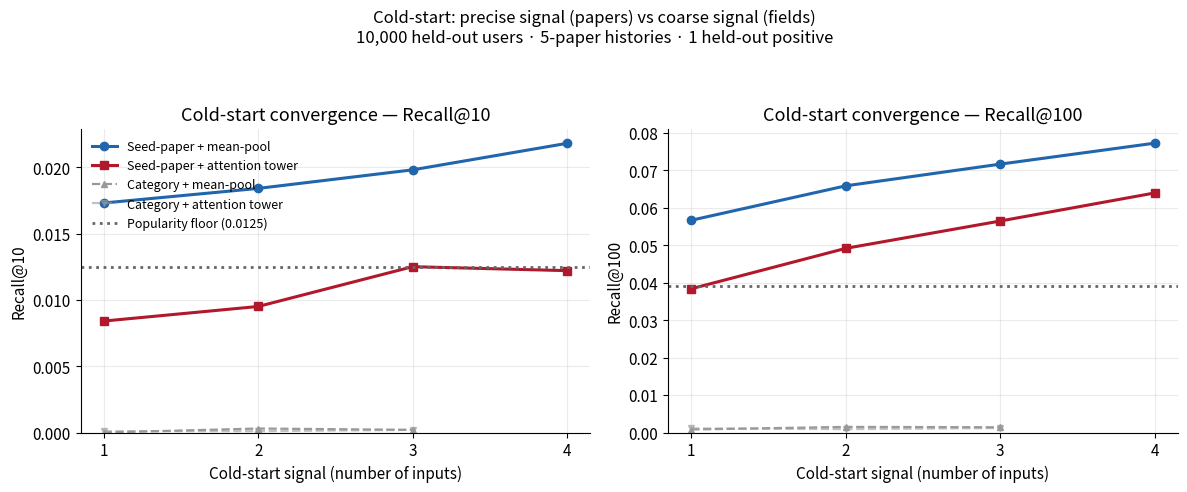
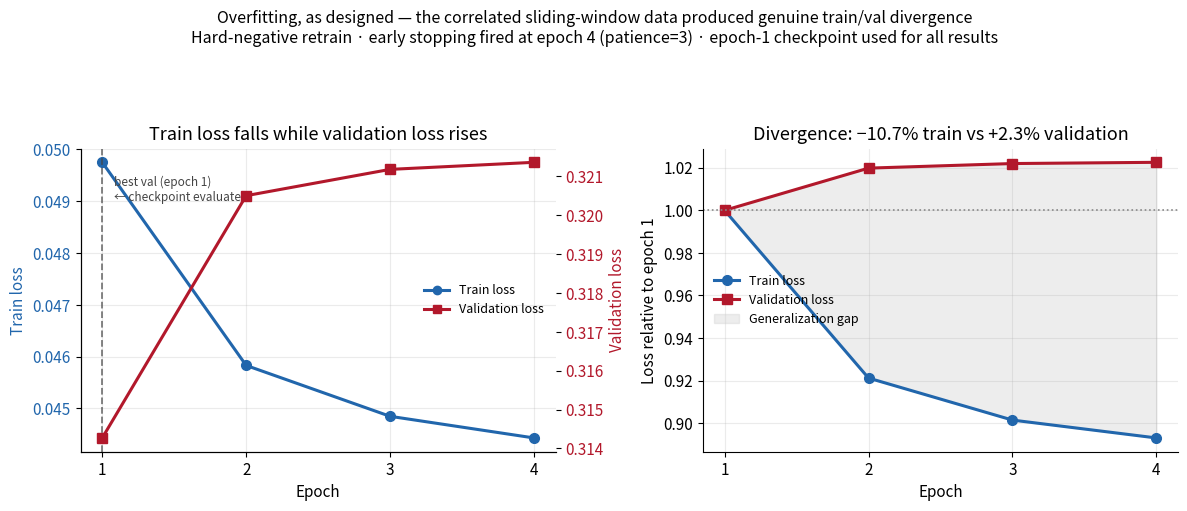
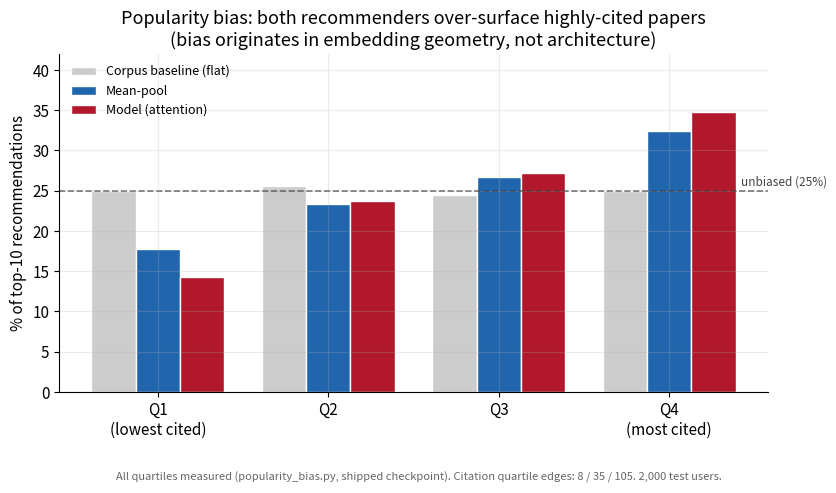
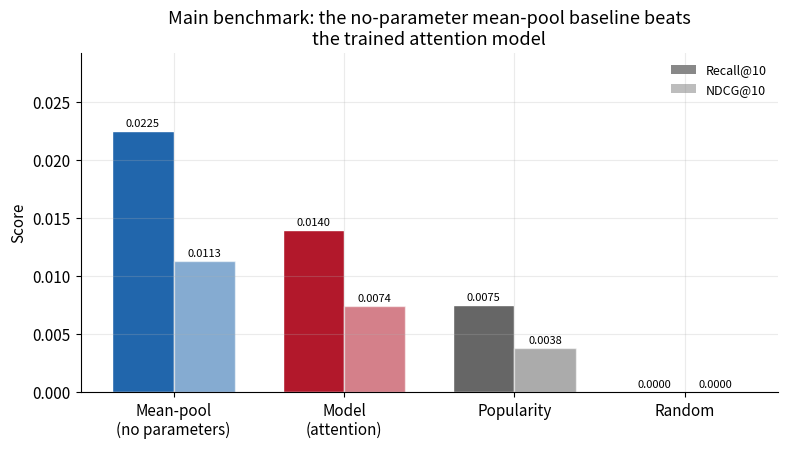
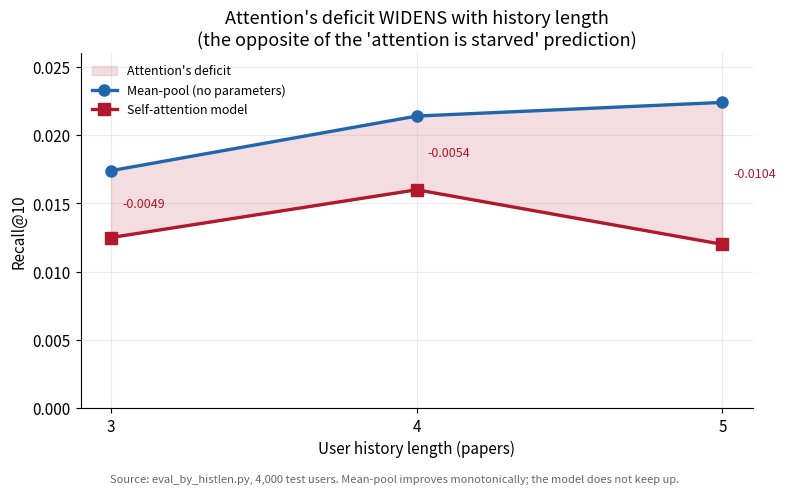

Here is the Python script that generated these plots, in order:
"""
Generate all figures for the Research Paper Recommender writeup / README.

Every number is HARDCODED from the final runs — these results are locked, and
the training log survives only as a saved snapshot (see PROVENANCE below), so
there is nothing to re-derive and nothing to re-run.

PROVENANCE (important — two training runs exist, don't mix them):
  * The EVALUATED model is user_history_encoder_best.pt, produced by the
    NORMALIZED + HARD-NEGATIVE retrain. Verified: best.pt != last.pt, so early
    stopping fired and `best` is an earlier epoch. Its log is TRAINING_LOG below
    (val loss ~0.32 scale — hard negatives make the triplet task much harder).
  * An earlier abandoned run (random negatives, val ~0.065 scale, 8 epochs, no
    early stop) is NOT the model behind any result here. Ignore it.

Outputs 5 PNGs into figures/:
  1. coldstart_convergence.png  -- THE figure. 4 methods x input levels + popularity floor.
  2. training_curves.png        -- train falls / val RISES: genuine overfitting, early stop.
  3. popularity_bias.png        -- citation-quartile skew, model vs mean-pool vs corpus.
  4. main_eval.png              -- headline benchmark: model vs 3 baselines.
  5. histlen_gap.png            -- model vs mean-pool R@10 by history length; gap widens.

Style: clean-academic, readable on GitHub. Colours are SEMANTIC and consistent
across every figure: blue = mean-pool (the winner), red = attention tower (the
loser), grey = category / baselines. Learn the code once, read every plot fast.
"""

import os
import numpy as np
import matplotlib
matplotlib.use("Agg")
import matplotlib.pyplot as plt
from matplotlib.patches import Patch

OUT_DIR = "figures"
os.makedirs(OUT_DIR, exist_ok=True)

plt.rcParams.update({
    "figure.dpi": 130,
    "savefig.dpi": 200,
    "font.size": 11,
    "axes.titlesize": 13,
    "axes.labelsize": 11,
    "axes.spines.top": False,
    "axes.spines.right": False,
    "axes.grid": True,
    "grid.alpha": 0.25,
    "legend.frameon": False,
    "figure.facecolor": "white",
    "axes.facecolor": "white",
})

C_MPOOL = "#2166ac"   # mean-pool — the winner
C_TOWER = "#b2182b"   # attention tower — the loser
C_CAT   = "#999999"   # category — the weak signal
C_POP   = "#666666"   # popularity floor / baselines


# =============================================================================
# 1. COLD-START CONVERGENCE  (the centerpiece)
#    10,000 held-out users, history_len=5, >=3 categories, 1 held-out positive.
#    Seed-paper sweeps 1-4 papers; category sweeps 1-3 (diversity-capped).
# =============================================================================
def fig_coldstart():
    lv_p = [1, 2, 3, 4]
    lv_c = [1, 2, 3]

    data = {
        "Recall@10": {
            "seed_mpool": [0.0173, 0.0184, 0.0198, 0.0218],
            "seed_tower": [0.0084, 0.0095, 0.0125, 0.0122],
            "cat_mpool":  [0.0000, 0.0003, 0.0002],
            "cat_tower":  [0.0001, 0.0001, 0.0002],
            "pop_floor":  0.0125,
        },
        "Recall@100": {
            "seed_mpool": [0.0567, 0.0659, 0.0717, 0.0773],
            "seed_tower": [0.0384, 0.0492, 0.0565, 0.0640],
            "cat_mpool":  [0.0008, 0.0015, 0.0014],
            "cat_tower":  [0.0011, 0.0009, 0.0012],
            "pop_floor":  0.0391,
        },
    }

    fig, axes = plt.subplots(1, 2, figsize=(12, 4.6))
    for ax, (metric, d) in zip(axes, data.items()):
        ax.plot(lv_p, d["seed_mpool"], "o-", color=C_MPOOL, lw=2.2, ms=6,
                label="Seed-paper + mean-pool")
        ax.plot(lv_p, d["seed_tower"], "s-", color=C_TOWER, lw=2.2, ms=6,
                label="Seed-paper + attention tower")
        ax.plot(lv_c, d["cat_mpool"], "^--", color=C_CAT, lw=1.6, ms=5,
                label="Category + mean-pool")
        ax.plot(lv_c, d["cat_tower"], "v--", color=C_CAT, lw=1.6, ms=5, alpha=0.6,
                label="Category + attention tower")
        ax.axhline(d["pop_floor"], color=C_POP, ls=":", lw=2,
                   label=f"Popularity floor ({d['pop_floor']:.4f})")
        ax.set_xlabel("Cold-start signal (number of inputs)")
        ax.set_ylabel(metric)
        ax.set_title(f"Cold-start convergence — {metric}")
        ax.set_xticks(lv_p)
        ax.set_ylim(bottom=0)

    axes[0].legend(loc="upper left", fontsize=9)
    fig.suptitle("Cold-start: precise signal (papers) vs coarse signal (fields)\n"
                 "10,000 held-out users · 5-paper histories · 1 held-out positive",
                 fontsize=12, y=1.06)
    fig.tight_layout()
    fig.savefig(f"{OUT_DIR}/coldstart_convergence.png", bbox_inches="tight")
    plt.close(fig)
    print("wrote coldstart_convergence.png")


# =============================================================================
# 2. TRAINING CURVES  (the overfit story — REAL divergence)
#    Hard-negative retrain. Train falls, val RISES. Best val = epoch 1.
#    Early stopping fires at epoch 4 (patience=3 exhausted after epoch 1).
#    Verified independently: best.pt != last.pt, so early stop did trigger.
# =============================================================================
def fig_training_curves():
    epochs = [1, 2, 3, 4]
    train  = [0.04975068615469615, 0.04582982505340049,
              0.044847754225224405, 0.044430208477908455]
    val    = [0.3142716463130948,  0.3205049301438644,
              0.32118169692034687, 0.3213635507073543]
    best_epoch = 1   # lowest val loss — the checkpoint that was evaluated

    fig, (ax1, ax2) = plt.subplots(1, 2, figsize=(12, 4.6))

    # left: both curves on separate y-axes (very different scales)
    ax1.plot(epochs, train, "o-", color=C_MPOOL, lw=2.2, ms=7, label="Train loss")
    ax1.set_xlabel("Epoch")
    ax1.set_ylabel("Train loss", color=C_MPOOL)
    ax1.tick_params(axis="y", labelcolor=C_MPOOL)
    ax1.set_xticks(epochs)

    ax1b = ax1.twinx()
    ax1b.plot(epochs, val, "s-", color=C_TOWER, lw=2.2, ms=7, label="Validation loss")
    ax1b.set_ylabel("Validation loss", color=C_TOWER)
    ax1b.tick_params(axis="y", labelcolor=C_TOWER)
    ax1b.spines["top"].set_visible(False)
    ax1b.grid(False)

    ax1.axvline(best_epoch, color="#444444", ls="--", lw=1.3, alpha=0.7)
    ax1.text(best_epoch + 0.08, max(train) * 0.995,
             f"best val (epoch {best_epoch})\n← checkpoint evaluated",
             fontsize=8.5, va="top", color="#444444")
    ax1.set_title("Train loss falls while validation loss rises")
    ax1.legend(handles=[
        plt.Line2D([], [], color=C_MPOOL, marker="o", lw=2.2, label="Train loss"),
        plt.Line2D([], [], color=C_TOWER, marker="s", lw=2.2, label="Validation loss"),
    ], loc="center right", fontsize=9)

    # right: normalized to epoch 1 — makes the DIVERGENCE unmistakable
    tr_n = [t / train[0] for t in train]
    va_n = [v / val[0] for v in val]
    ax2.plot(epochs, tr_n, "o-", color=C_MPOOL, lw=2.2, ms=7, label="Train loss")
    ax2.plot(epochs, va_n, "s-", color=C_TOWER, lw=2.2, ms=7, label="Validation loss")
    ax2.axhline(1.0, color="#888888", ls=":", lw=1.2)
    ax2.fill_between(epochs, tr_n, va_n, color="#cccccc", alpha=0.35,
                     label="Generalization gap")
    ax2.set_xlabel("Epoch")
    ax2.set_ylabel("Loss relative to epoch 1")
    ax2.set_title("Divergence: −10.7% train vs +2.3% validation")
    ax2.set_xticks(epochs)
    ax2.legend(loc="center left", fontsize=9)

    fig.suptitle("Overfitting, as designed — the correlated sliding-window data "
                 "produced genuine train/val divergence\n"
                 "Hard-negative retrain · early stopping fired at epoch 4 "
                 "(patience=3) · epoch-1 checkpoint used for all results",
                 fontsize=11.5, y=1.10)
    fig.tight_layout()
    fig.savefig(f"{OUT_DIR}/training_curves.png", bbox_inches="tight")
    plt.close(fig)
    print("wrote training_curves.png")


# =============================================================================
# 3. POPULARITY BIAS  (citation-quartile skew)
#    All four quartiles measured by rerunning popularity_bias.py against the
#    shipped checkpoint (2,000 test users, quartile edges 8 / 35 / 105).
# =============================================================================
def fig_popularity_bias():
    quartiles = ["Q1\n(lowest cited)", "Q2", "Q3", "Q4\n(most cited)"]
    model    = [14.3, 23.7, 27.2, 34.8]
    meanpool = [17.7, 23.3, 26.7, 32.4]
    corpus   = [25.0, 25.6, 24.5, 24.9]   # ~flat baseline

    x = np.arange(len(quartiles))
    w = 0.26

    fig, ax = plt.subplots(figsize=(8.5, 4.6))
    ax.bar(x - w, corpus,   w, label="Corpus baseline (flat)", color="#cccccc",
           edgecolor="white")
    ax.bar(x,     meanpool, w, label="Mean-pool", color=C_MPOOL, edgecolor="white")
    ax.bar(x + w, model,    w, label="Model (attention)", color=C_TOWER,
           edgecolor="white")
    ax.axhline(25, color="#444444", ls="--", lw=1.2, alpha=0.7)
    ax.text(3.42, 25.7, "unbiased (25%)", fontsize=8.5, color="#444444")

    ax.set_xticks(x)
    ax.set_xticklabels(quartiles)
    ax.set_ylabel("% of top-10 recommendations")
    ax.set_title("Popularity bias: both recommenders over-surface highly-cited papers\n"
                 "(bias originates in embedding geometry, not architecture)")
    ax.legend(loc="upper left", fontsize=9)
    ax.set_ylim(0, 42)

    fig.text(0.5, -0.06,
             "All quartiles measured (popularity_bias.py, shipped checkpoint). "
             "Citation quartile edges: 8 / 35 / 105. 2,000 test users.",
             ha="center", fontsize=8, color="#666666")
    fig.tight_layout()
    fig.savefig(f"{OUT_DIR}/popularity_bias.png", bbox_inches="tight")
    plt.close(fig)
    print("wrote popularity_bias.png")


# =============================================================================
# 4. MAIN EVAL  (the headline benchmark)
# =============================================================================
def fig_main_eval():
    methods = ["Mean-pool\n(no parameters)", "Model\n(attention)", "Popularity", "Random"]
    recall  = [0.0225, 0.0140, 0.0075, 0.0000]
    ndcg    = [0.0113, 0.0074, 0.0038, 0.0000]
    colors  = [C_MPOOL, C_TOWER, C_POP, "#cccccc"]

    x = np.arange(len(methods))
    w = 0.36

    fig, ax = plt.subplots(figsize=(8, 4.6))
    b1 = ax.bar(x - w/2, recall, w, color=colors, edgecolor="white")
    b2 = ax.bar(x + w/2, ndcg,   w, color=colors, alpha=0.55, edgecolor="white")

    for bars, vals in ((b1, recall), (b2, ndcg)):
        for bar, v in zip(bars, vals):
            ax.text(bar.get_x() + bar.get_width()/2, v + 0.0004, f"{v:.4f}",
                    ha="center", fontsize=8)

    ax.set_xticks(x)
    ax.set_xticklabels(methods)
    ax.set_ylabel("Score")
    ax.set_title("Main benchmark: the no-parameter mean-pool baseline beats\n"
                 "the trained attention model")
    ax.set_ylim(0, max(recall) * 1.30)
    ax.legend(handles=[Patch(facecolor="#888888", label="Recall@10"),
                       Patch(facecolor="#888888", alpha=0.55, label="NDCG@10")],
              loc="upper right", fontsize=9)

    fig.tight_layout()
    fig.savefig(f"{OUT_DIR}/main_eval.png", bbox_inches="tight")
    plt.close(fig)
    print("wrote main_eval.png")


# =============================================================================
# 5. HISTORY-LENGTH GAP  (Experiment 5 — the reversal)
#    Per-bucket Recall@10 from eval_by_histlen.py, 4,000 test users.
#    The naive "attention is starved" story predicts the gap NARROWS with length.
#    It widens: gap_R = -0.0049 (len 3), -0.0053 (len 4), -0.0104 (len 5).
# =============================================================================
def fig_histlen_gap():
    lengths  = [3, 4, 5]
    meanpool = [0.0174, 0.0214, 0.0224]   # rises monotonically with more papers
    model    = [0.0125, 0.0160, 0.0120]   # does not keep up
    gaps     = [m - p for m, p in zip(model, meanpool)]  # -0.0049, -0.0054, -0.0104

    fig, ax = plt.subplots(figsize=(8, 4.8))

    # shaded deficit between the two curves
    ax.fill_between(lengths, model, meanpool, color="#e8b4bb", alpha=0.45,
                    label="Attention's deficit")
    ax.plot(lengths, meanpool, "o-", color=C_MPOOL, lw=2.4, ms=8,
            label="Mean-pool (no parameters)")
    ax.plot(lengths, model, "s-", color=C_TOWER, lw=2.4, ms=8,
            label="Self-attention model")

    # annotate the widening gap at each length
    for L, m, p, g in zip(lengths, model, meanpool, gaps):
        ax.annotate(f"{g:+.4f}", xy=(L, (m + p) / 2), xytext=(8, 0),
                    textcoords="offset points", va="center", fontsize=9,
                    color=C_TOWER)

    ax.set_xticks(lengths)
    ax.set_xlabel("User history length (papers)")
    ax.set_ylabel("Recall@10")
    ax.set_title("Attention's deficit WIDENS with history length\n"
                 "(the opposite of the 'attention is starved' prediction)")
    ax.set_ylim(0, 0.026)
    ax.legend(loc="upper left", fontsize=9)

    fig.text(0.5, -0.02,
             "Source: eval_by_histlen.py, 4,000 test users. Mean-pool improves "
             "monotonically; the model does not keep up.",
             ha="center", fontsize=8, color="#666666")
    fig.tight_layout()
    fig.savefig(f"{OUT_DIR}/histlen_gap.png", bbox_inches="tight")
    plt.close(fig)
    print("wrote histlen_gap.png")


if __name__ == "__main__":
    fig_coldstart()
    fig_training_curves()
    fig_popularity_bias()
    fig_main_eval()
    fig_histlen_gap()
    print(f"\nall figures -> ./{OUT_DIR}/")
